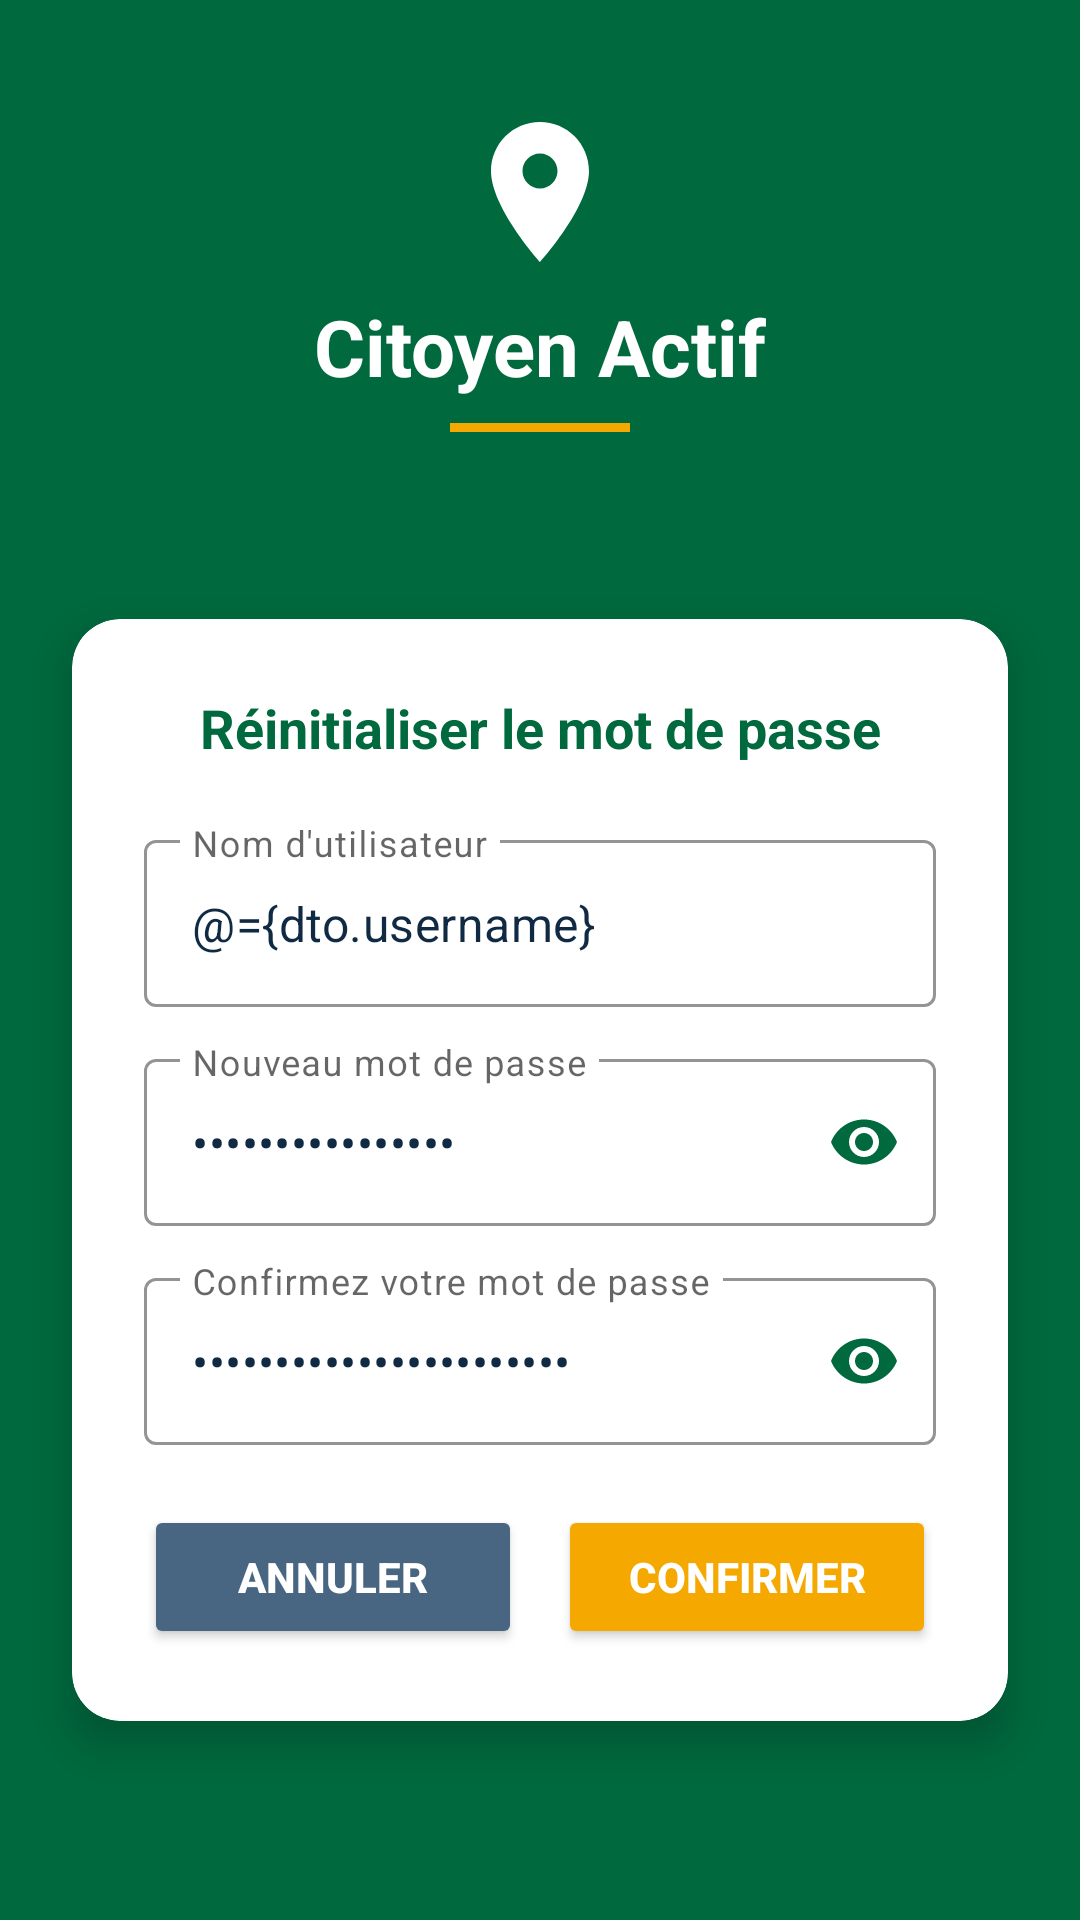

Reconstruct the res/layout file that produces this screen, plus the resources it refers to.
<!-- AndroidManifest.xml: application theme Theme.CitoyenActif.NoActionBar -->
<!-- res/layout/reset_password_frag.xml -->
<?xml version="1.0" encoding="utf-8"?>
<layout xmlns:android="http://schemas.android.com/apk/res/android"
    xmlns:app="http://schemas.android.com/apk/res-auto">

    <data>
        <variable
            name="dto"
            type="com.example.citoyenactif.model.dto.ResetPasswordDTO" />
    </data>

    
    <ScrollView
        android:id="@+id/reset_password_frag"
        android:layout_width="match_parent"
        android:layout_height="match_parent"
        android:background="@color/uqtr_green"
        android:fillViewport="true">

        <androidx.constraintlayout.widget.ConstraintLayout
            android:layout_width="match_parent"
            android:layout_height="wrap_content">

            
            <ImageView
                android:id="@+id/ivLocationPin"
                android:layout_width="56dp"
                android:layout_height="56dp"
                android:src="@drawable/ic_location_pin"
                android:layout_marginTop="36dp"
                android:contentDescription="Icône localisation"
                app:layout_constraintTop_toTopOf="parent"
                app:layout_constraintStart_toStartOf="parent"
                app:layout_constraintEnd_toEndOf="parent" />

            
            <TextView
                android:id="@+id/tvAppTitle"
                android:layout_width="wrap_content"
                android:layout_height="wrap_content"
                android:text="Citoyen Actif"
                android:textColor="@color/uqtr_white"
                android:textSize="26sp"
                android:textStyle="bold"
                android:layout_marginTop="6dp"
                app:layout_constraintTop_toBottomOf="@id/ivLocationPin"
                app:layout_constraintStart_toStartOf="parent"
                app:layout_constraintEnd_toEndOf="parent" />

            
            <View
                android:id="@+id/dividerGold"
                android:layout_width="60dp"
                android:layout_height="3dp"
                android:background="@color/uqtr_gold"
                android:layout_marginTop="8dp"
                app:layout_constraintTop_toBottomOf="@id/tvAppTitle"
                app:layout_constraintStart_toStartOf="parent"
                app:layout_constraintEnd_toEndOf="parent" />

            
            <androidx.cardview.widget.CardView
                android:id="@+id/cardReset"
                android:layout_width="0dp"
                android:layout_height="wrap_content"
                android:layout_marginTop="20dp"
                android:layout_marginStart="24dp"
                android:layout_marginEnd="24dp"
                android:layout_marginBottom="24dp"
                app:cardBackgroundColor="@color/uqtr_white"
                app:cardCornerRadius="16dp"
                app:cardElevation="8dp"
                app:layout_constraintTop_toBottomOf="@id/dividerGold"
                app:layout_constraintStart_toStartOf="parent"
                app:layout_constraintEnd_toEndOf="parent"
                app:layout_constraintBottom_toBottomOf="parent">

                <LinearLayout
                    android:layout_width="match_parent"
                    android:layout_height="wrap_content"
                    android:orientation="vertical"
                    android:padding="24dp">

                    
                    <TextView
                        android:id="@+id/titre"
                        android:layout_width="match_parent"
                        android:layout_height="wrap_content"
                        android:text="Réinitialiser le mot de passe"
                        android:textColor="@color/uqtr_green"
                        android:textSize="18sp"
                        android:textStyle="bold"
                        android:gravity="center"
                        android:layout_marginBottom="20dp" />

                    
                    <com.google.android.material.textfield.TextInputLayout
                        style="@style/Widget.MaterialComponents.TextInputLayout.OutlinedBox"
                        android:layout_width="match_parent"
                        android:layout_height="wrap_content"
                        android:hint="Nom d'utilisateur"
                        app:boxStrokeColor="@color/uqtr_green"
                        app:hintTextColor="@color/uqtr_green">

                        <com.google.android.material.textfield.TextInputEditText
                            android:id="@+id/username"
                            android:text="@={dto.username}"
                            android:layout_width="match_parent"
                            android:layout_height="wrap_content"
                            android:inputType="text" />
                    </com.google.android.material.textfield.TextInputLayout>

                    
                    <com.google.android.material.textfield.TextInputLayout
                        style="@style/Widget.MaterialComponents.TextInputLayout.OutlinedBox"
                        android:layout_width="match_parent"
                        android:layout_height="wrap_content"
                        android:hint="Nouveau mot de passe"
                        android:layout_marginTop="12dp"
                        app:boxStrokeColor="@color/uqtr_green"
                        app:hintTextColor="@color/uqtr_green"
                        app:endIconMode="password_toggle"
                        app:endIconTint="@color/uqtr_green">

                        <com.google.android.material.textfield.TextInputEditText
                            android:id="@+id/password"
                            android:text="@={dto.password}"
                            android:layout_width="match_parent"
                            android:layout_height="wrap_content"
                            android:inputType="textPassword" />
                    </com.google.android.material.textfield.TextInputLayout>

                    
                    <com.google.android.material.textfield.TextInputLayout
                        style="@style/Widget.MaterialComponents.TextInputLayout.OutlinedBox"
                        android:layout_width="match_parent"
                        android:layout_height="wrap_content"
                        android:hint="Confirmez votre mot de passe"
                        android:layout_marginTop="12dp"
                        app:boxStrokeColor="@color/uqtr_green"
                        app:hintTextColor="@color/uqtr_green"
                        app:endIconMode="password_toggle"
                        app:endIconTint="@color/uqtr_green">

                        <com.google.android.material.textfield.TextInputEditText
                            android:id="@+id/confirm_password"
                            android:text="@={dto.confirmPassword}"
                            android:layout_width="match_parent"
                            android:layout_height="wrap_content"
                            android:inputType="textPassword" />
                    </com.google.android.material.textfield.TextInputLayout>

                    
                    <LinearLayout
                        android:layout_width="match_parent"
                        android:layout_height="wrap_content"
                        android:orientation="horizontal"
                        android:layout_marginTop="20dp">

                        <Button
                            android:id="@+id/cancel_button"
                            android:layout_width="0dp"
                            android:layout_weight="1"
                            android:layout_height="48dp"
                            android:text="ANNULER"
                            android:textColor="@color/uqtr_white"
                            android:textStyle="bold"
                            android:backgroundTint="@color/text_secondary" />

                        <Space
                            android:layout_width="12dp"
                            android:layout_height="wrap_content" />

                        <Button
                            android:id="@+id/confirm_button"
                            android:layout_width="0dp"
                            android:layout_weight="1"
                            android:layout_height="48dp"
                            android:text="CONFIRMER"
                            android:textColor="@color/uqtr_white"
                            android:textStyle="bold"
                            android:backgroundTint="@color/uqtr_gold" />

                    </LinearLayout>

                </LinearLayout>
            </androidx.cardview.widget.CardView>

        </androidx.constraintlayout.widget.ConstraintLayout>
    </ScrollView>
</layout>
<!-- resources referenced by this layout -->
<resources>
  <color name="text_secondary">#486581</color>
  <color name="uqtr_gold">#F5A800</color>
  <color name="uqtr_green">#00693E</color>
  <color name="uqtr_white">#FFFFFF</color>
  <!-- drawable ic_location_pin (drawable) -->
  <?xml version="1.0" encoding="utf-8"?>
  <vector xmlns:android="http://schemas.android.com/apk/res/android"
      android:width="72dp"
      android:height="72dp"
      android:viewportWidth="24"
      android:viewportHeight="24">
  
      <path
          android:fillColor="#FFFFFF"
          android:pathData="M12,2C8.13,2 5,5.13 5,9c0,5.25 7,13 7,13s7,-7.75 7,-13c0,-3.87 -3.13,-7 -7,-7zM12,11.5c-1.38,0 -2.5,-1.12 -2.5,-2.5s1.12,-2.5 2.5,-2.5 2.5,1.12 2.5,2.5 -1.12,2.5 -2.5,2.5z"/>
  
  </vector>
  <style name="Theme.CitoyenActif.NoActionBar" parent="Theme.MaterialComponents.DayNight.NoActionBar">
  
          
          <item name="colorPrimary">@color/uqtr_green</item>
          <item name="colorPrimaryVariant">@color/uqtr_green_dark</item>
          <item name="colorOnPrimary">@color/uqtr_white</item>
          <item name="colorSecondary">@color/uqtr_gold</item>
          <item name="colorSecondaryVariant">@color/uqtr_gold_dark</item>
          <item name="colorOnSecondary">@color/uqtr_white</item>
  
          
          <item name="android:windowBackground">@color/uqtr_green</item>
  
          
          <item name="android:textColorPrimary">@color/text_primary</item>
          <item name="android:textColorSecondary">@color/text_secondary</item>
  
          
          <item name="android:statusBarColor">@color/uqtr_green_dark</item>
      </style>
  <color name="uqtr_green_dark">#004D2C</color>
  <color name="uqtr_gold_dark">#D48F00</color>
  <color name="text_primary">#102A43</color>
</resources>
